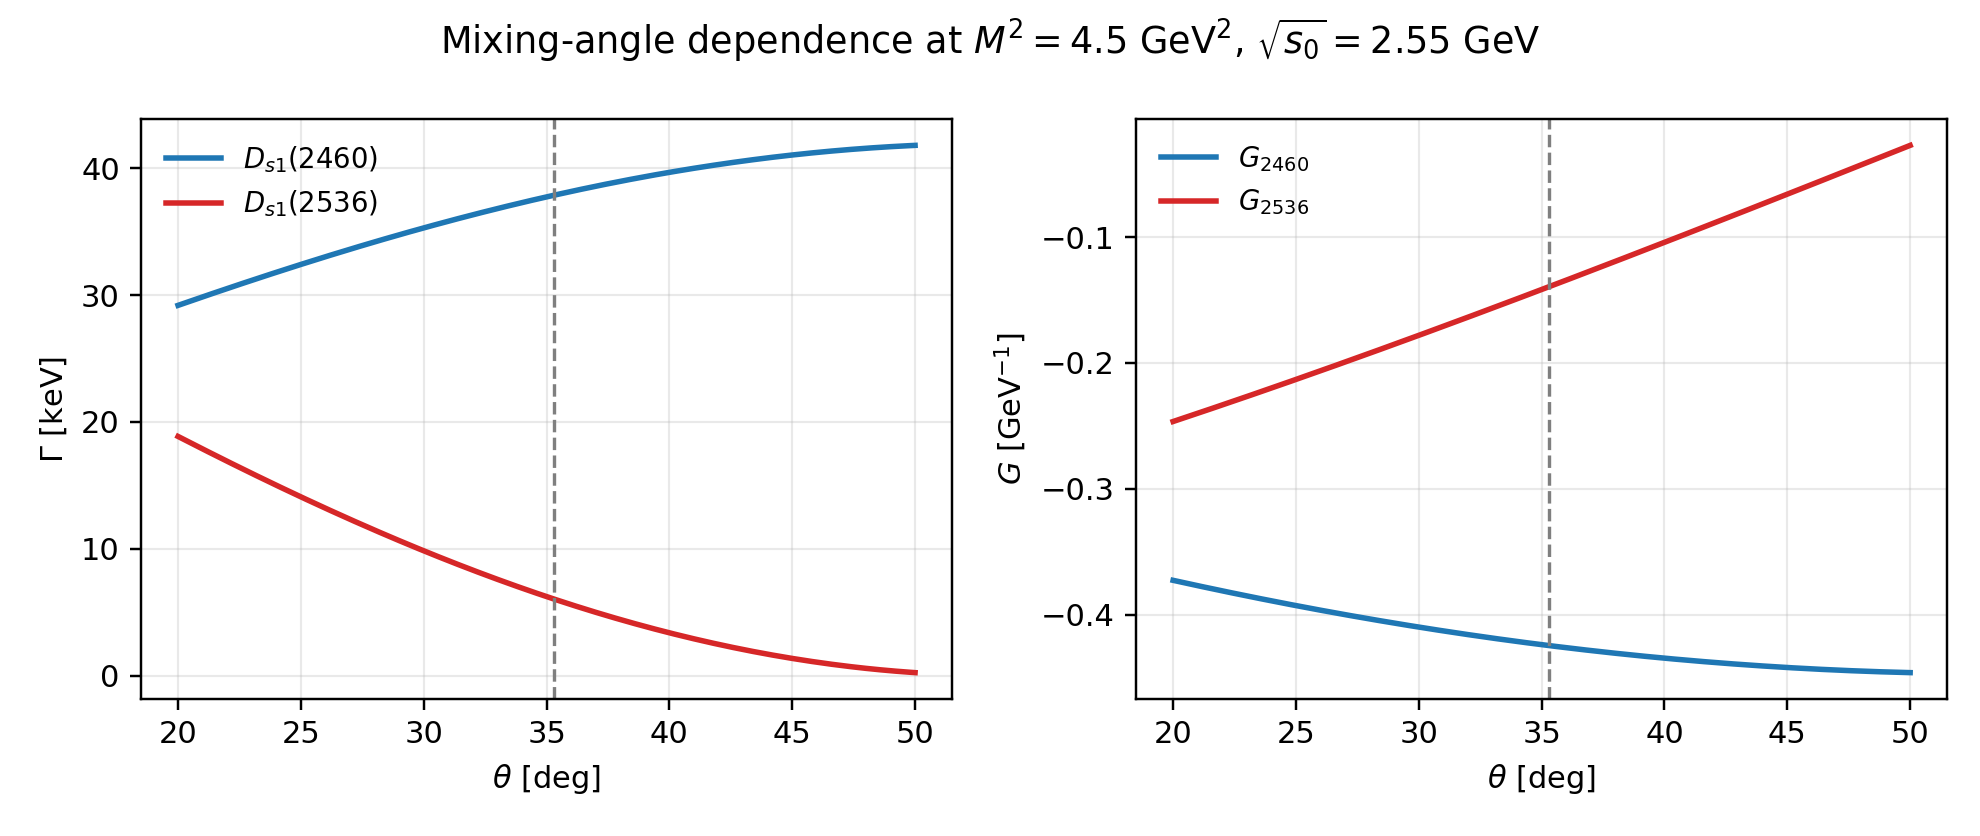

The data file committed next to this chart (first rows):
M2, s0_root, GA, GB, GB_em, G2460, G2536, Gamma2460_keV, Gamma2536_keV, theta_deg
4.5, 2.55, -0.3591, -0.2659, -0.003281, -0.3727, -0.2465, 29.2, 18.86, 20.0
4.5, 2.55, -0.3591, -0.2659, -0.003281, -0.3736, -0.2452, 29.33, 18.66, 20.2
4.5, 2.55, -0.3591, -0.2659, -0.003281, -0.3744, -0.2439, 29.47, 18.46, 20.4
4.5, 2.55, -0.3591, -0.2659, -0.003281, -0.3753, -0.2426, 29.6, 18.27, 20.6
4.5, 2.55, -0.3591, -0.2659, -0.003281, -0.3761, -0.2413, 29.74, 18.07, 20.8
4.5, 2.55, -0.3591, -0.2659, -0.003281, -0.377, -0.24, 29.87, 17.87, 21.0
4.5, 2.55, -0.3591, -0.2659, -0.003281, -0.3778, -0.2387, 30, 17.68, 21.2
4.5, 2.55, -0.3591, -0.2659, -0.003281, -0.3786, -0.2373, 30.13, 17.48, 21.4
4.5, 2.55, -0.3591, -0.2659, -0.003281, -0.3795, -0.236, 30.27, 17.29, 21.6
4.5, 2.55, -0.3591, -0.2659, -0.003281, -0.3803, -0.2347, 30.4, 17.09, 21.8
4.5, 2.55, -0.3591, -0.2659, -0.003281, -0.3811, -0.2334, 30.53, 16.9, 22.0
4.5, 2.55, -0.3591, -0.2659, -0.003281, -0.3819, -0.232, 30.66, 16.71, 22.2
4.5, 2.55, -0.3591, -0.2659, -0.003281, -0.3827, -0.2307, 30.79, 16.52, 22.4
4.5, 2.55, -0.3591, -0.2659, -0.003281, -0.3835, -0.2294, 30.92, 16.33, 22.6
4.5, 2.55, -0.3591, -0.2659, -0.003281, -0.3843, -0.228, 31.05, 16.14, 22.8
4.5, 2.55, -0.3591, -0.2659, -0.003281, -0.3851, -0.2267, 31.17, 15.95, 23.0
4.5, 2.55, -0.3591, -0.2659, -0.003281, -0.3859, -0.2253, 31.3, 15.76, 23.2
4.5, 2.55, -0.3591, -0.2659, -0.003281, -0.3867, -0.224, 31.43, 15.57, 23.4
4.5, 2.55, -0.3591, -0.2659, -0.003281, -0.3875, -0.2226, 31.56, 15.38, 23.6
4.5, 2.55, -0.3591, -0.2659, -0.003281, -0.3882, -0.2213, 31.68, 15.2, 23.8
4.5, 2.55, -0.3591, -0.2659, -0.003281, -0.389, -0.2199, 31.81, 15.01, 24.0
4.5, 2.55, -0.3591, -0.2659, -0.003281, -0.3898, -0.2186, 31.93, 14.82, 24.2
4.5, 2.55, -0.3591, -0.2659, -0.003281, -0.3905, -0.2172, 32.06, 14.64, 24.4
4.5, 2.55, -0.3591, -0.2659, -0.003281, -0.3913, -0.2158, 32.18, 14.46, 24.6
4.5, 2.55, -0.3591, -0.2659, -0.003281, -0.392, -0.2145, 32.31, 14.27, 24.8
4.5, 2.55, -0.3591, -0.2659, -0.003281, -0.3928, -0.2131, 32.43, 14.09, 25.0
4.5, 2.55, -0.3591, -0.2659, -0.003281, -0.3935, -0.2117, 32.55, 13.91, 25.2
4.5, 2.55, -0.3591, -0.2659, -0.003281, -0.3943, -0.2104, 32.67, 13.73, 25.4
4.5, 2.55, -0.3591, -0.2659, -0.003281, -0.395, -0.209, 32.8, 13.55, 25.6
4.5, 2.55, -0.3591, -0.2659, -0.003281, -0.3957, -0.2076, 32.92, 13.37, 25.8
4.5, 2.55, -0.3591, -0.2659, -0.003281, -0.3964, -0.2062, 33.04, 13.2, 26.0
4.5, 2.55, -0.3591, -0.2659, -0.003281, -0.3972, -0.2048, 33.16, 13.02, 26.2
4.5, 2.55, -0.3591, -0.2659, -0.003281, -0.3979, -0.2034, 33.28, 12.84, 26.4
4.5, 2.55, -0.3591, -0.2659, -0.003281, -0.3986, -0.2021, 33.39, 12.67, 26.6
4.5, 2.55, -0.3591, -0.2659, -0.003281, -0.3993, -0.2007, 33.51, 12.5, 26.8
4.5, 2.55, -0.3591, -0.2659, -0.003281, -0.4, -0.1993, 33.63, 12.32, 27.0
4.5, 2.55, -0.3591, -0.2659, -0.003281, -0.4007, -0.1979, 33.75, 12.15, 27.2
4.5, 2.55, -0.3591, -0.2659, -0.003281, -0.4014, -0.1965, 33.86, 11.98, 27.4
4.5, 2.55, -0.3591, -0.2659, -0.003281, -0.402, -0.1951, 33.98, 11.81, 27.6
4.5, 2.55, -0.3591, -0.2659, -0.003281, -0.4027, -0.1937, 34.09, 11.64, 27.8
4.5, 2.55, -0.3591, -0.2659, -0.003281, -0.4034, -0.1923, 34.21, 11.47, 28.0
4.5, 2.55, -0.3591, -0.2659, -0.003281, -0.4041, -0.1908, 34.32, 11.3, 28.2
4.5, 2.55, -0.3591, -0.2659, -0.003281, -0.4047, -0.1894, 34.43, 11.14, 28.4
4.5, 2.55, -0.3591, -0.2659, -0.003281, -0.4054, -0.188, 34.54, 10.97, 28.6
4.5, 2.55, -0.3591, -0.2659, -0.003281, -0.406, -0.1866, 34.66, 10.81, 28.8
4.5, 2.55, -0.3591, -0.2659, -0.003281, -0.4067, -0.1852, 34.77, 10.64, 29.0
4.5, 2.55, -0.3591, -0.2659, -0.003281, -0.4073, -0.1838, 34.88, 10.48, 29.2
4.5, 2.55, -0.3591, -0.2659, -0.003281, -0.408, -0.1823, 34.99, 10.32, 29.4
4.5, 2.55, -0.3591, -0.2659, -0.003281, -0.4086, -0.1809, 35.1, 10.16, 29.6
4.5, 2.55, -0.3591, -0.2659, -0.003281, -0.4092, -0.1795, 35.2, 9.998, 29.8
4.5, 2.55, -0.3591, -0.2659, -0.003281, -0.4099, -0.1781, 35.31, 9.839, 30.0
4.5, 2.55, -0.3591, -0.2659, -0.003281, -0.4105, -0.1766, 35.42, 9.681, 30.2
4.5, 2.55, -0.3591, -0.2659, -0.003281, -0.4111, -0.1752, 35.52, 9.525, 30.4
4.5, 2.55, -0.3591, -0.2659, -0.003281, -0.4117, -0.1738, 35.63, 9.369, 30.6
4.5, 2.55, -0.3591, -0.2659, -0.003281, -0.4123, -0.1723, 35.73, 9.215, 30.8
4.5, 2.55, -0.3591, -0.2659, -0.003281, -0.4129, -0.1709, 35.84, 9.061, 31.0
4.5, 2.55, -0.3591, -0.2659, -0.003281, -0.4135, -0.1694, 35.94, 8.909, 31.2
4.5, 2.55, -0.3591, -0.2659, -0.003281, -0.4141, -0.168, 36.04, 8.758, 31.4
4.5, 2.55, -0.3591, -0.2659, -0.003281, -0.4147, -0.1665, 36.14, 8.608, 31.6
4.5, 2.55, -0.3591, -0.2659, -0.003281, -0.4153, -0.1651, 36.25, 8.459, 31.8
... 91 more rows
